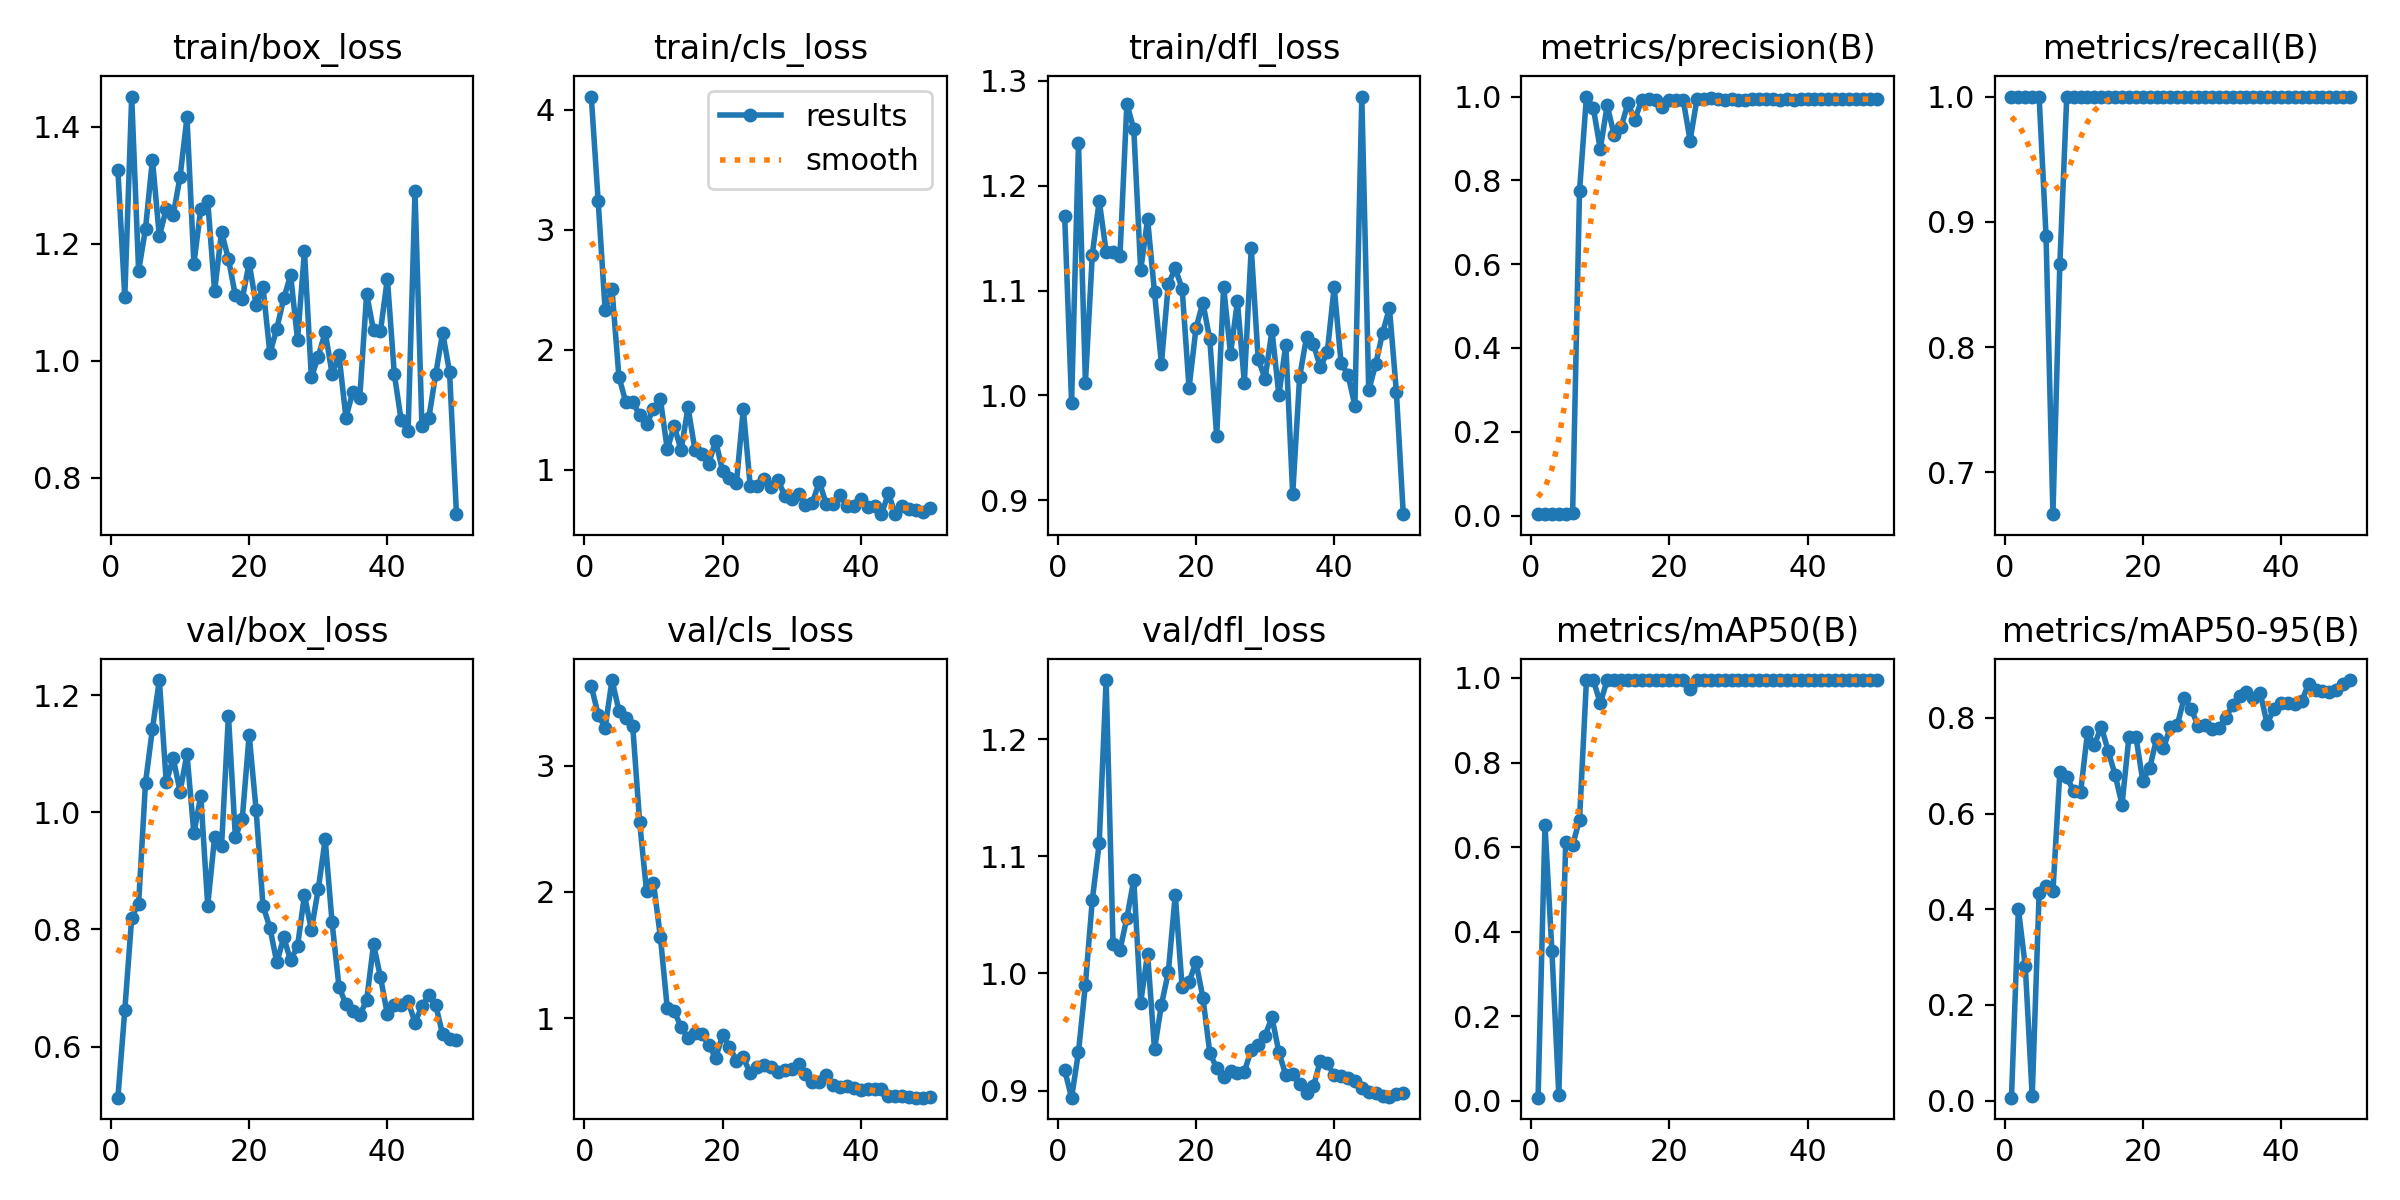

Data behind this chart, as committed beside it:
epoch, time, train/box_loss, train/cls_loss, train/dfl_loss, metrics/precision(B), metrics/recall(B), metrics/mAP50(B), metrics/mAP50-95(B), val/box_loss, val/cls_loss, val/dfl_loss, lr/pg0, lr/pg1, lr/pg2
1, 10.18, 1.327, 4.109, 1.171, 0.00333, 1, 0.00731, 0.00616, 0.5127, 3.631, 0.9175, 0.00016, 0.00016, 0.00016
2, 13.65, 1.109, 3.237, 0.9931, 0.00333, 1, 0.6519, 0.4008, 0.6619, 3.406, 0.894, 0.0003333, 0.0003333, 0.0003333
3, 19.48, 1.452, 2.334, 1.241, 0.00333, 1, 0.355, 0.2807, 0.82, 3.3, 0.9331, 0.0004994, 0.0004994, 0.0004994
4, 22.75, 1.153, 2.502, 1.012, 0.00333, 1, 0.01423, 0.00885, 0.8441, 3.679, 0.9905, 0.0006584, 0.0006584, 0.0006584
5, 25.43, 1.226, 1.775, 1.134, 0.00333, 1, 0.613, 0.4335, 1.05, 3.437, 1.063, 0.0008103, 0.0008103, 0.0008103
6, 28.06, 1.344, 1.562, 1.186, 0.00602, 0.8889, 0.6043, 0.4484, 1.142, 3.375, 1.111, 0.0009551, 0.0009551, 0.0009551
7, 31.02, 1.212, 1.568, 1.137, 0.7751, 0.6667, 0.6651, 0.4379, 1.226, 3.313, 1.25, 0.001093, 0.001093, 0.001093
8, 34.83, 1.26, 1.453, 1.137, 1, 0.8664, 0.995, 0.6868, 1.051, 2.552, 1.026, 0.001223, 0.001223, 0.001223
9, 39, 1.249, 1.379, 1.133, 0.9724, 1, 0.995, 0.6753, 1.093, 2.004, 1.02, 0.001347, 0.001347, 0.001347
10, 41.83, 1.315, 1.507, 1.278, 0.8745, 1, 0.94, 0.6475, 1.035, 2.073, 1.047, 0.001463, 0.001463, 0.001463
11, 44.49, 1.416, 1.589, 1.254, 0.9787, 1, 0.995, 0.644, 1.099, 1.644, 1.08, 0.001572, 0.001572, 0.001572
12, 47.04, 1.166, 1.169, 1.12, 0.9091, 1, 0.995, 0.7693, 0.9641, 1.076, 0.9751, 0.001564, 0.001564, 0.001564
13, 50.28, 1.259, 1.365, 1.168, 0.9264, 1, 0.995, 0.7433, 1.028, 1.057, 1.017, 0.001525, 0.001525, 0.001525
14, 54.47, 1.273, 1.162, 1.098, 0.9836, 1, 0.995, 0.7818, 0.8408, 0.9272, 0.9352, 0.001485, 0.001485, 0.001485
15, 57.82, 1.119, 1.519, 1.03, 0.9446, 1, 0.995, 0.7303, 0.9577, 0.8411, 0.9732, 0.001446, 0.001446, 0.001446
16, 60.56, 1.22, 1.167, 1.106, 0.9921, 1, 0.995, 0.6808, 0.9415, 0.8838, 1.001, 0.001406, 0.001406, 0.001406
17, 63.27, 1.174, 1.134, 1.121, 0.9937, 1, 0.995, 0.6184, 1.165, 0.8756, 1.067, 0.001366, 0.001366, 0.001366
18, 65.87, 1.112, 1.05, 1.102, 0.992, 1, 0.995, 0.7607, 0.9582, 0.787, 0.988, 0.001327, 0.001327, 0.001327
19, 69.31, 1.106, 1.242, 1.007, 0.9744, 1, 0.995, 0.7609, 0.9886, 0.6854, 0.9927, 0.001287, 0.001287, 0.001287
20, 73.68, 1.167, 0.9887, 1.064, 0.9923, 1, 0.995, 0.6687, 1.132, 0.8618, 1.01, 0.001248, 0.001248, 0.001248
21, 76.56, 1.096, 0.934, 1.089, 0.9908, 1, 0.995, 0.6951, 1.004, 0.774, 0.9794, 0.001208, 0.001208, 0.001208
22, 79.07, 1.126, 0.8882, 1.053, 0.9924, 1, 0.995, 0.7563, 0.8404, 0.6603, 0.9324, 0.001168, 0.001168, 0.001168
23, 81.7, 1.013, 1.505, 0.9611, 0.8949, 1, 0.973, 0.7364, 0.8031, 0.6885, 0.9189, 0.001129, 0.001129, 0.001129
24, 84.54, 1.055, 0.8661, 1.104, 0.9951, 1, 0.995, 0.7815, 0.7435, 0.5614, 0.9119, 0.001089, 0.001089, 0.001089
25, 88.52, 1.106, 0.8683, 1.04, 0.9944, 1, 0.995, 0.7853, 0.7862, 0.6083, 0.9166, 0.00105, 0.00105, 0.00105
26, 92.31, 1.146, 0.92, 1.09, 0.9956, 1, 0.995, 0.8418, 0.747, 0.6267, 0.9151, 0.00101, 0.00101, 0.00101
27, 95.01, 1.036, 0.8599, 1.012, 0.995, 1, 0.995, 0.8186, 0.7714, 0.6113, 0.9162, 0.0009704, 0.0009704, 0.0009704
28, 97.78, 1.187, 0.9171, 1.141, 0.9929, 1, 0.995, 0.7832, 0.8587, 0.5686, 0.9347, 0.0009308, 0.0009308, 0.0009308
29, 100.5, 0.9717, 0.7844, 1.035, 0.9939, 1, 0.995, 0.7844, 0.7991, 0.5891, 0.9388, 0.0008912, 0.0008912, 0.0008912
30, 103.9, 1.007, 0.7587, 1.016, 0.9928, 1, 0.995, 0.777, 0.8687, 0.5965, 0.947, 0.0008516, 0.0008516, 0.0008516
31, 108.4, 1.049, 0.7952, 1.062, 0.9927, 1, 0.995, 0.7788, 0.9536, 0.639, 0.9625, 0.000812, 0.000812, 0.000812
32, 111.7, 0.978, 0.709, 1, 0.9936, 1, 0.995, 0.7999, 0.8118, 0.5567, 0.9327, 0.0007724, 0.0007724, 0.0007724
33, 114.2, 1.01, 0.7252, 1.048, 0.9938, 1, 0.995, 0.8259, 0.7017, 0.4948, 0.9132, 0.0007328, 0.0007328, 0.0007328
34, 116.8, 0.9026, 0.9004, 0.9058, 0.993, 1, 0.995, 0.845, 0.6726, 0.4919, 0.9139, 0.0006932, 0.0006932, 0.0006932
35, 119.6, 0.9466, 0.7143, 1.018, 0.993, 1, 0.995, 0.8543, 0.6602, 0.5495, 0.9055, 0.0006536, 0.0006536, 0.0006536
36, 123.5, 0.9359, 0.716, 1.056, 0.9926, 1, 0.995, 0.8412, 0.6536, 0.466, 0.8984, 0.000614, 0.000614, 0.000614
37, 127.8, 1.114, 0.7888, 1.049, 0.9931, 1, 0.995, 0.8512, 0.6789, 0.4564, 0.9036, 0.0005744, 0.0005744, 0.0005744
38, 130.6, 1.052, 0.6972, 1.027, 0.9929, 1, 0.995, 0.7876, 0.7744, 0.4643, 0.9256, 0.0005348, 0.0005348, 0.0005348
39, 133.2, 1.051, 0.6939, 1.041, 0.9933, 1, 0.995, 0.8191, 0.7187, 0.4492, 0.9232, 0.0004952, 0.0004952, 0.0004952
40, 135.9, 1.14, 0.7525, 1.103, 0.9938, 1, 0.995, 0.831, 0.6548, 0.4321, 0.913, 0.0004556, 0.0004556, 0.0004556
41, 141.9, 0.9778, 0.6874, 1.031, 0.9933, 1, 0.995, 0.8301, 0.6711, 0.4383, 0.9126, 0.000416, 0.000416, 0.000416
42, 146.5, 0.8978, 0.6982, 1.02, 0.9933, 1, 0.995, 0.8279, 0.6715, 0.4404, 0.9107, 0.0003764, 0.0003764, 0.0003764
43, 149.3, 0.8795, 0.6298, 0.9903, 0.9934, 1, 0.995, 0.8343, 0.677, 0.4365, 0.9078, 0.0003368, 0.0003368, 0.0003368
44, 151.9, 1.29, 0.8025, 1.285, 0.9937, 1, 0.995, 0.8713, 0.6409, 0.3798, 0.9018, 0.0002972, 0.0002972, 0.0002972
45, 154.6, 0.8875, 0.6299, 1.005, 0.9937, 1, 0.995, 0.8577, 0.6692, 0.3797, 0.8986, 0.0002576, 0.0002576, 0.0002576
46, 157.7, 0.9023, 0.6958, 1.03, 0.9935, 1, 0.995, 0.8555, 0.6878, 0.3786, 0.8978, 0.000218, 0.000218, 0.000218
47, 161.4, 0.9771, 0.6749, 1.059, 0.9934, 1, 0.995, 0.8533, 0.6703, 0.3725, 0.8951, 0.0001784, 0.0001784, 0.0001784
48, 164.8, 1.048, 0.6684, 1.083, 0.9937, 1, 0.995, 0.8586, 0.621, 0.3703, 0.8942, 0.0001388, 0.0001388, 0.0001388
49, 167.3, 0.9805, 0.6508, 1.004, 0.9938, 1, 0.995, 0.8716, 0.6121, 0.3689, 0.8969, 9.92e-05, 9.92e-05, 9.92e-05
50, 169.9, 0.7375, 0.6833, 0.8868, 0.9939, 1, 0.995, 0.8789, 0.6119, 0.3739, 0.8981, 5.96e-05, 5.96e-05, 5.96e-05
